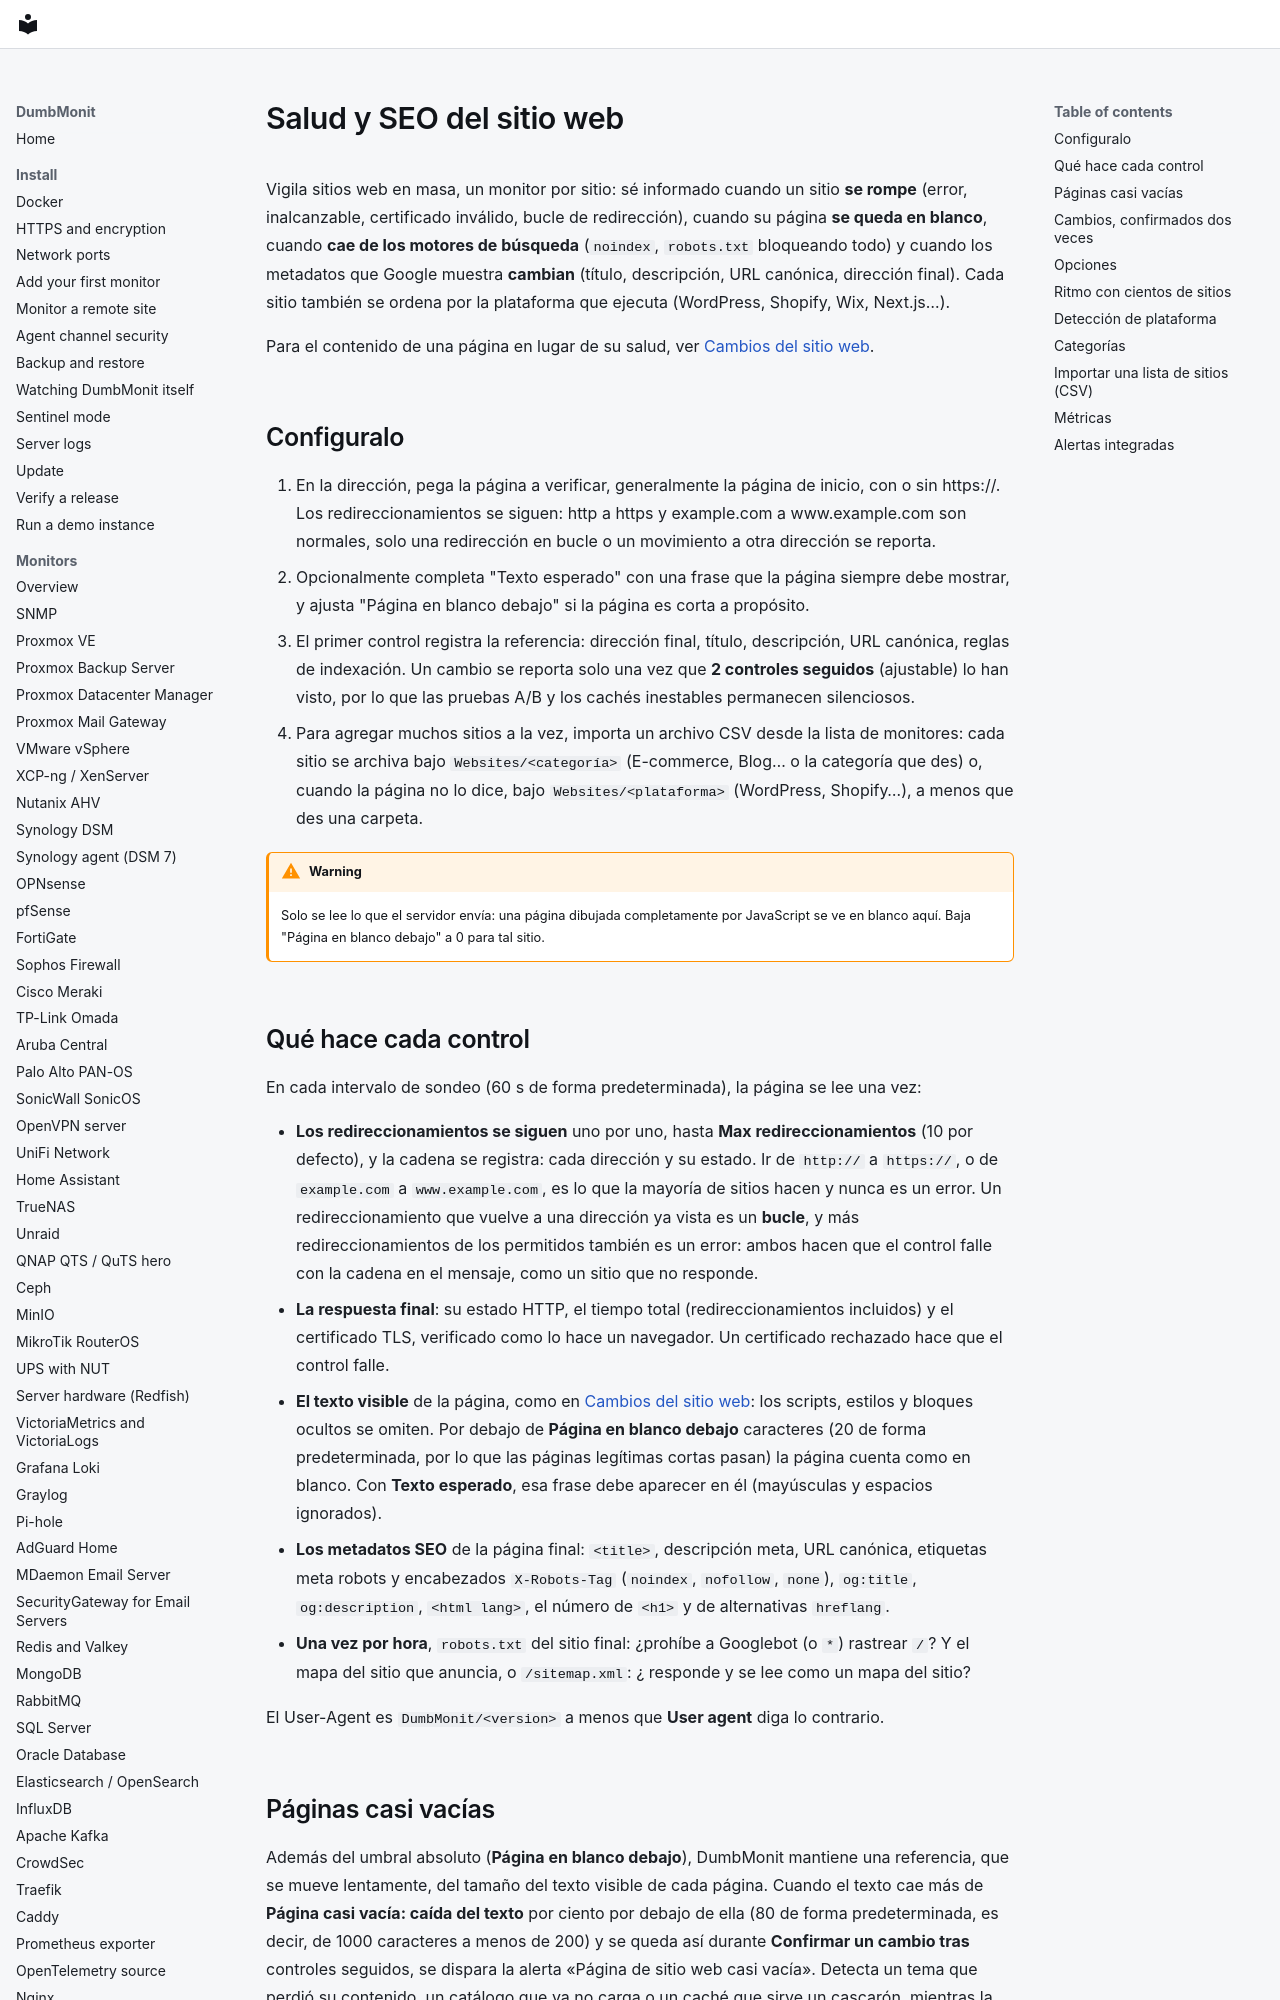

repository: laupernoe/dumbmonit · page: devices/website.es/index.html · generator: mkdocs

# Salud y SEO del sitio web

Vigila sitios web en masa, un monitor por sitio: sé informado cuando un sitio **se rompe**
(error, inalcanzable, certificado inválido, bucle de redirección), cuando su página **se queda en blanco**, cuando **cae de los motores de búsqueda** (`noindex`, `robots.txt`
bloqueando todo) y cuando los metadatos que Google muestra **cambian** (título,
descripción, URL canónica, dirección final). Cada sitio también se ordena por la
plataforma que ejecuta (WordPress, Shopify, Wix, Next.js…).

Para el contenido de una página en lugar de su salud, ver
[Cambios del sitio web](webchange.md).

## Configuralo

1. En la dirección, pega la página a verificar, generalmente la página de inicio, con o sin https://. Los redireccionamientos se siguen: http a https y example.com a www.example.com son normales, solo una redirección en bucle o un movimiento a otra dirección se reporta.
2. Opcionalmente completa "Texto esperado" con una frase que la página siempre debe mostrar, y ajusta "Página en blanco debajo" si la página es corta a propósito.
3. El primer control registra la referencia: dirección final, título, descripción, URL canónica, reglas de indexación. Un cambio se reporta solo una vez que **2 controles seguidos** (ajustable) lo han visto, por lo que las pruebas A/B y los cachés inestables permanecen silenciosos.
4. Para agregar muchos sitios a la vez, importa un archivo CSV desde la lista de monitores: cada sitio se archiva bajo `Websites/<categoría>` (E-commerce, Blog… o la categoría que des) o, cuando la página no lo dice, bajo `Websites/<plataforma>` (WordPress, Shopify…), a menos que des una carpeta.

!!! warning
    Solo se lee lo que el servidor envía: una página dibujada completamente por JavaScript se ve en blanco aquí. Baja "Página en blanco debajo" a 0 para tal sitio.
